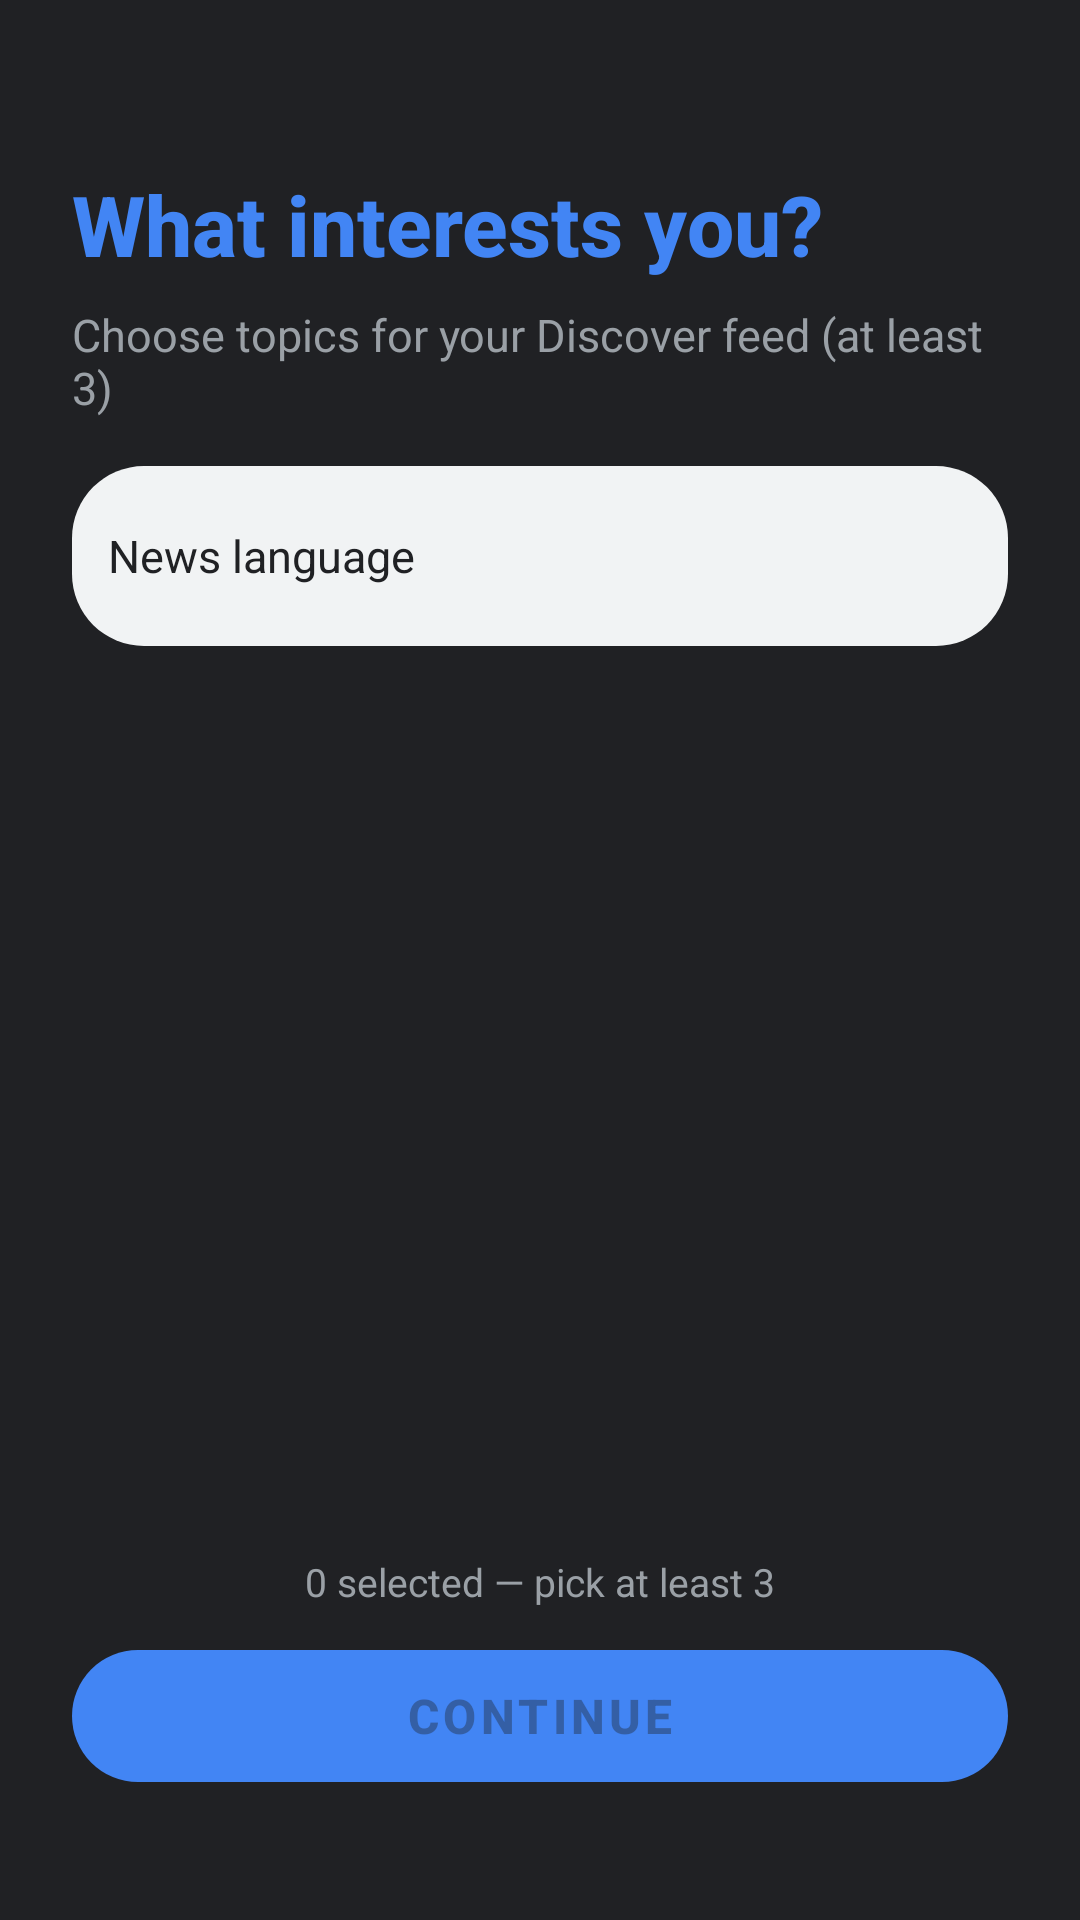

This screen was rendered from an Android layout file. Write that file and the resources it references.
<!-- AndroidManifest.xml: activity theme Theme.KalikiBrowser -->
<!-- res/layout/activity_interests.xml -->
<?xml version="1.0" encoding="utf-8"?>
<LinearLayout
    xmlns:android="http://schemas.android.com/apk/res/android"
    xmlns:app="http://schemas.android.com/apk/res-auto"
    android:layout_width="match_parent"
    android:layout_height="match_parent"
    android:orientation="vertical"
    android:background="@color/dark_bg_primary"
    android:padding="24dp">

    
    <TextView
        android:layout_width="match_parent"
        android:layout_height="wrap_content"
        android:text="What interests you?"
        android:textSize="28sp"
        android:textStyle="bold"
        android:textColor="@color/accent"
        android:layout_marginTop="32dp"
        android:fontFamily="sans-serif-medium" />

    <TextView
        android:layout_width="match_parent"
        android:layout_height="wrap_content"
        android:text="Choose topics for your Discover feed (at least 3)"
        android:textSize="15sp"
        android:textColor="@color/dark_text_secondary"
        android:layout_marginTop="8dp"
        android:layout_marginBottom="16dp" />

    
    <LinearLayout
        android:layout_width="match_parent"
        android:layout_height="wrap_content"
        android:orientation="horizontal"
        android:gravity="center_vertical"
        android:layout_marginBottom="16dp"
        android:background="@drawable/url_bar_bg"
        android:padding="12dp">

        <TextView
            android:layout_width="0dp"
            android:layout_height="wrap_content"
            android:layout_weight="1"
            android:text="News language"
            android:textSize="15sp"
            android:textColor="@color/text_primary" />

        <Spinner
            android:id="@+id/language_spinner"
            android:layout_width="wrap_content"
            android:layout_height="36dp"
            android:minWidth="140dp"
            android:background="@drawable/shortcut_bg"
            android:paddingHorizontal="12dp" />
    </LinearLayout>

    
    <ScrollView
        android:layout_width="match_parent"
        android:layout_height="0dp"
        android:layout_weight="1"
        android:fadeScrollbars="true">

        <androidx.recyclerview.widget.RecyclerView
            android:id="@+id/interests_grid"
            android:layout_width="match_parent"
            android:layout_height="wrap_content"
            android:clipToPadding="false"
            android:paddingBottom="16dp" />

    </ScrollView>

    
    <TextView
        android:id="@+id/selection_count"
        android:layout_width="match_parent"
        android:layout_height="wrap_content"
        android:text="0 selected — pick at least 3"
        android:textSize="13sp"
        android:textColor="@color/dark_text_secondary"
        android:gravity="center"
        android:layout_marginTop="12dp"
        android:layout_marginBottom="8dp" />

    
    <com.google.android.material.button.MaterialButton
        android:id="@+id/btn_continue"
        android:layout_width="match_parent"
        android:layout_height="56dp"
        android:text="Continue"
        android:textSize="16sp"
        android:textStyle="bold"
        android:enabled="false"
        android:layout_marginBottom="16dp"
        app:cornerRadius="28dp"
        app:backgroundTint="@color/accent" />

</LinearLayout>
<!-- resources referenced by this layout -->
<resources>
  <color name="accent">#4285F4</color>
  <color name="dark_bg_primary">#202124</color>
  <color name="dark_text_secondary">#9AA0A6</color>
  <color name="text_primary">#202124</color>
  <!-- drawable url_bar_bg (drawable) -->
  <shape xmlns:android="http://schemas.android.com/apk/res/android" android:shape="rectangle">
      <solid android:color="@color/url_bar_bg"/>
      <corners android:radius="24dp"/>
  </shape>
  <style name="Theme.KalikiBrowser" parent="Theme.MaterialComponents.DayNight.NoActionBar">
          <item name="colorPrimary">@color/accent</item>
          <item name="colorPrimaryVariant">@color/accent_dark</item>
          <item name="colorOnPrimary">@color/white</item>
          <item name="colorSecondary">@color/accent</item>
          <item name="android:colorBackground">@color/bg_primary</item>
          <item name="colorSurface">@color/bg_secondary</item>
          <item name="colorOnSurface">@color/text_primary</item>
          <item name="android:statusBarColor">@color/toolbar_bg</item>
          <item name="android:navigationBarColor">@color/toolbar_bg</item>
          <item name="android:windowLightStatusBar">true</item>
      </style>
  <color name="url_bar_bg">#F1F3F4</color>
  <color name="accent_dark">#1A73E8</color>
  <color name="white">#FFFFFF</color>
  <color name="bg_primary">#FFFFFF</color>
  <color name="bg_secondary">#F8F9FA</color>
  <color name="toolbar_bg">#FFFFFF</color>
</resources>
